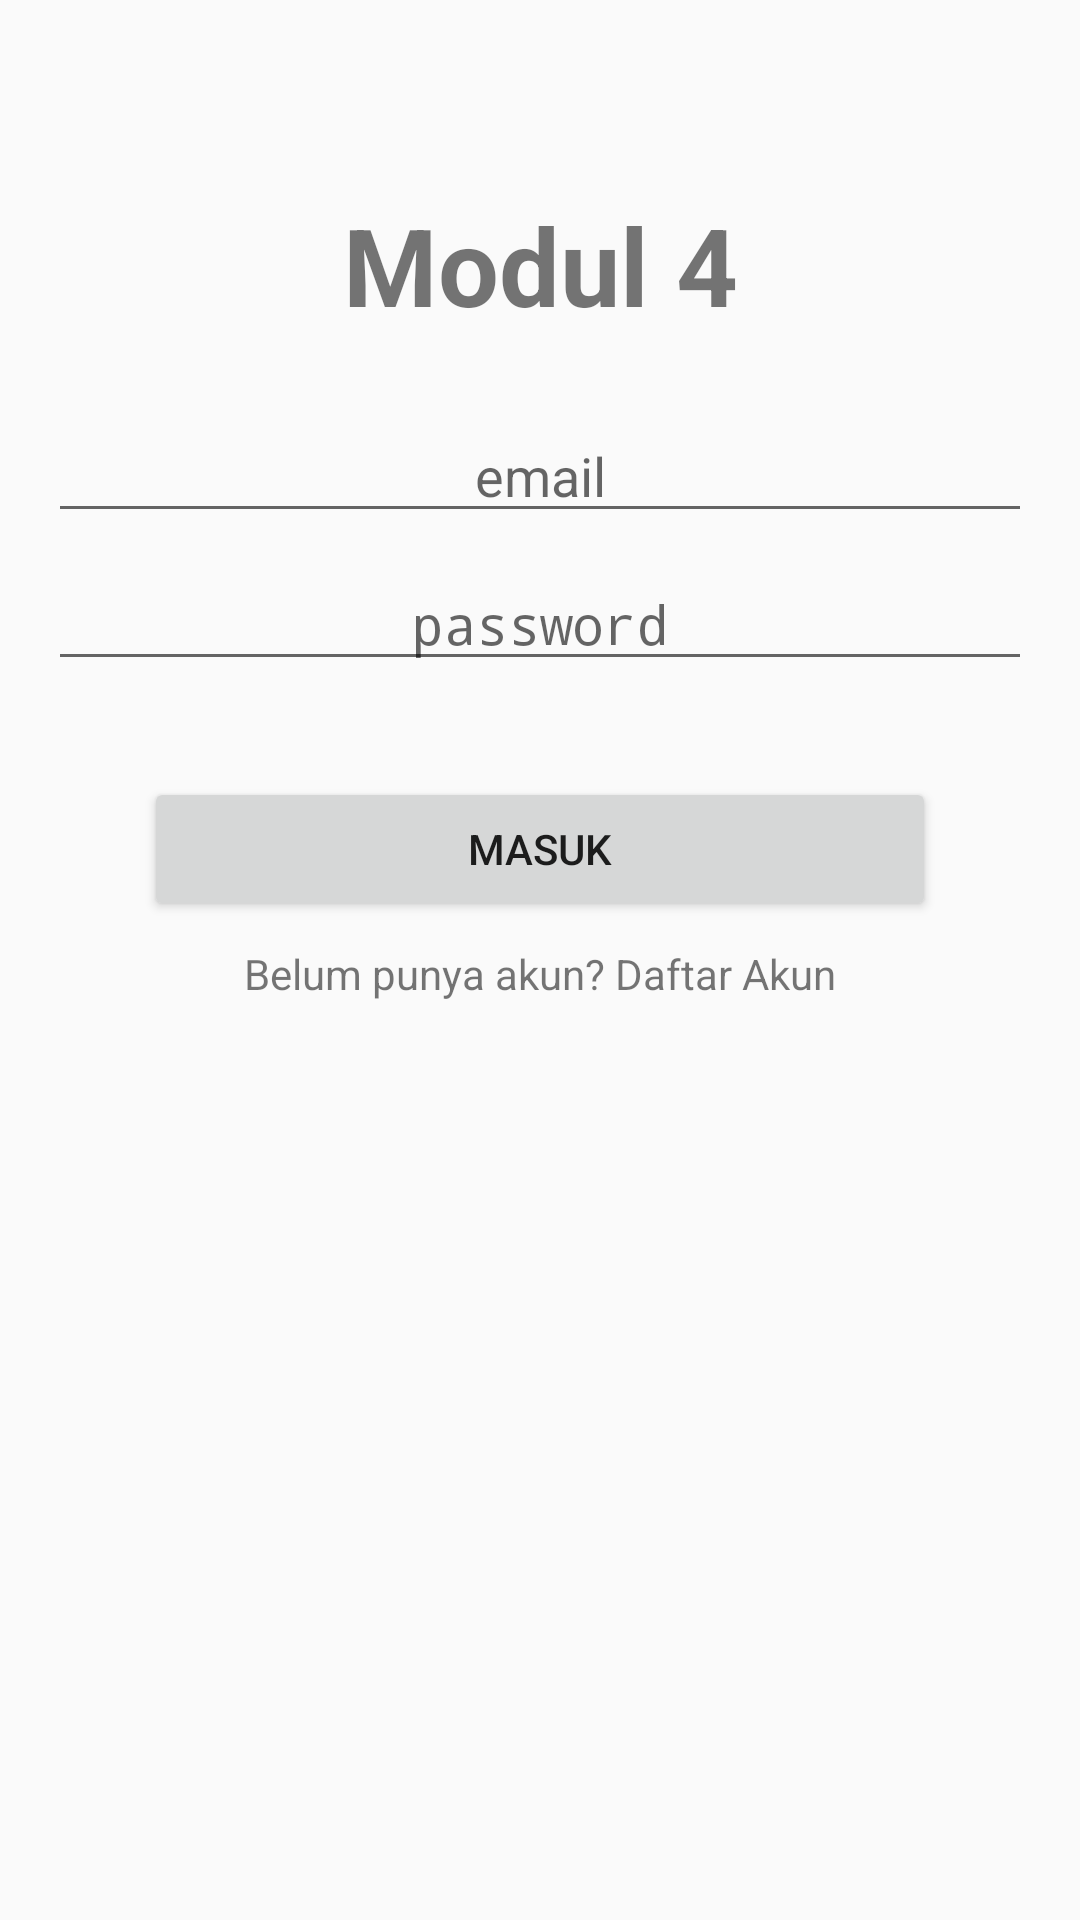

Reconstruct the res/layout file that produces this screen, plus the resources it refers to.
<!-- AndroidManifest.xml: activity theme SplassScreenCustom -->
<!-- res/layout/activity_login.xml -->
<?xml version="1.0" encoding="utf-8"?>
<android.support.constraint.ConstraintLayout xmlns:android="http://schemas.android.com/apk/res/android"
    xmlns:app="http://schemas.android.com/apk/res-auto"
    xmlns:tools="http://schemas.android.com/tools"
    android:layout_width="match_parent"
    android:layout_height="match_parent"
    tools:context=".LoginActivity">

    <EditText
        android:id="@+id/email_et_login"
        android:layout_width="0dp"
        android:layout_height="wrap_content"
        android:layout_marginStart="16dp"
        android:layout_marginTop="24dp"
        android:layout_marginEnd="16dp"
        android:ems="10"
        android:hint="email"
        android:inputType="textEmailAddress"
        android:textAlignment="center"
        app:layout_constraintEnd_toEndOf="parent"
        app:layout_constraintStart_toStartOf="parent"
        app:layout_constraintTop_toBottomOf="@+id/textView2" />

    <EditText
        android:id="@+id/password_et_login"
        android:layout_width="0dp"
        android:layout_height="wrap_content"
        android:layout_marginTop="8dp"
        android:ems="10"
        android:hint="password"
        android:inputType="textPassword"
        android:textAlignment="center"
        app:layout_constraintEnd_toEndOf="@+id/email_et_login"
        app:layout_constraintStart_toStartOf="@+id/email_et_login"
        app:layout_constraintTop_toBottomOf="@+id/email_et_login" />

    <TextView
        android:id="@+id/textView2"
        android:layout_width="wrap_content"
        android:layout_height="wrap_content"
        android:layout_marginStart="8dp"
        android:layout_marginTop="64dp"
        android:layout_marginEnd="8dp"
        android:text="Modul 4"
        android:textSize="36sp"
        android:textStyle="bold"
        app:layout_constraintEnd_toEndOf="parent"
        app:layout_constraintStart_toStartOf="parent"
        app:layout_constraintTop_toTopOf="parent" />

    <Button
        android:id="@+id/login_btn_login"
        android:layout_width="0dp"
        android:layout_height="wrap_content"
        android:layout_marginStart="32dp"
        android:layout_marginTop="32dp"
        android:layout_marginEnd="32dp"
        android:text="Masuk"
        app:layout_constraintEnd_toEndOf="@+id/password_et_login"
        app:layout_constraintStart_toStartOf="@+id/password_et_login"
        app:layout_constraintTop_toBottomOf="@+id/password_et_login" />

    <TextView
        android:id="@+id/regist_tv_login"
        android:layout_width="wrap_content"
        android:layout_height="wrap_content"
        android:layout_marginTop="8dp"
        android:text="Belum punya akun? Daftar Akun"
        app:layout_constraintEnd_toEndOf="@+id/login_btn_login"
        app:layout_constraintStart_toStartOf="@+id/login_btn_login"
        app:layout_constraintTop_toBottomOf="@+id/login_btn_login" />
</android.support.constraint.ConstraintLayout>
<!-- resources referenced by this layout -->
<resources>
  <style name="SplassScreenCustom" parent="Theme.AppCompat.Light.NoActionBar" />
</resources>
